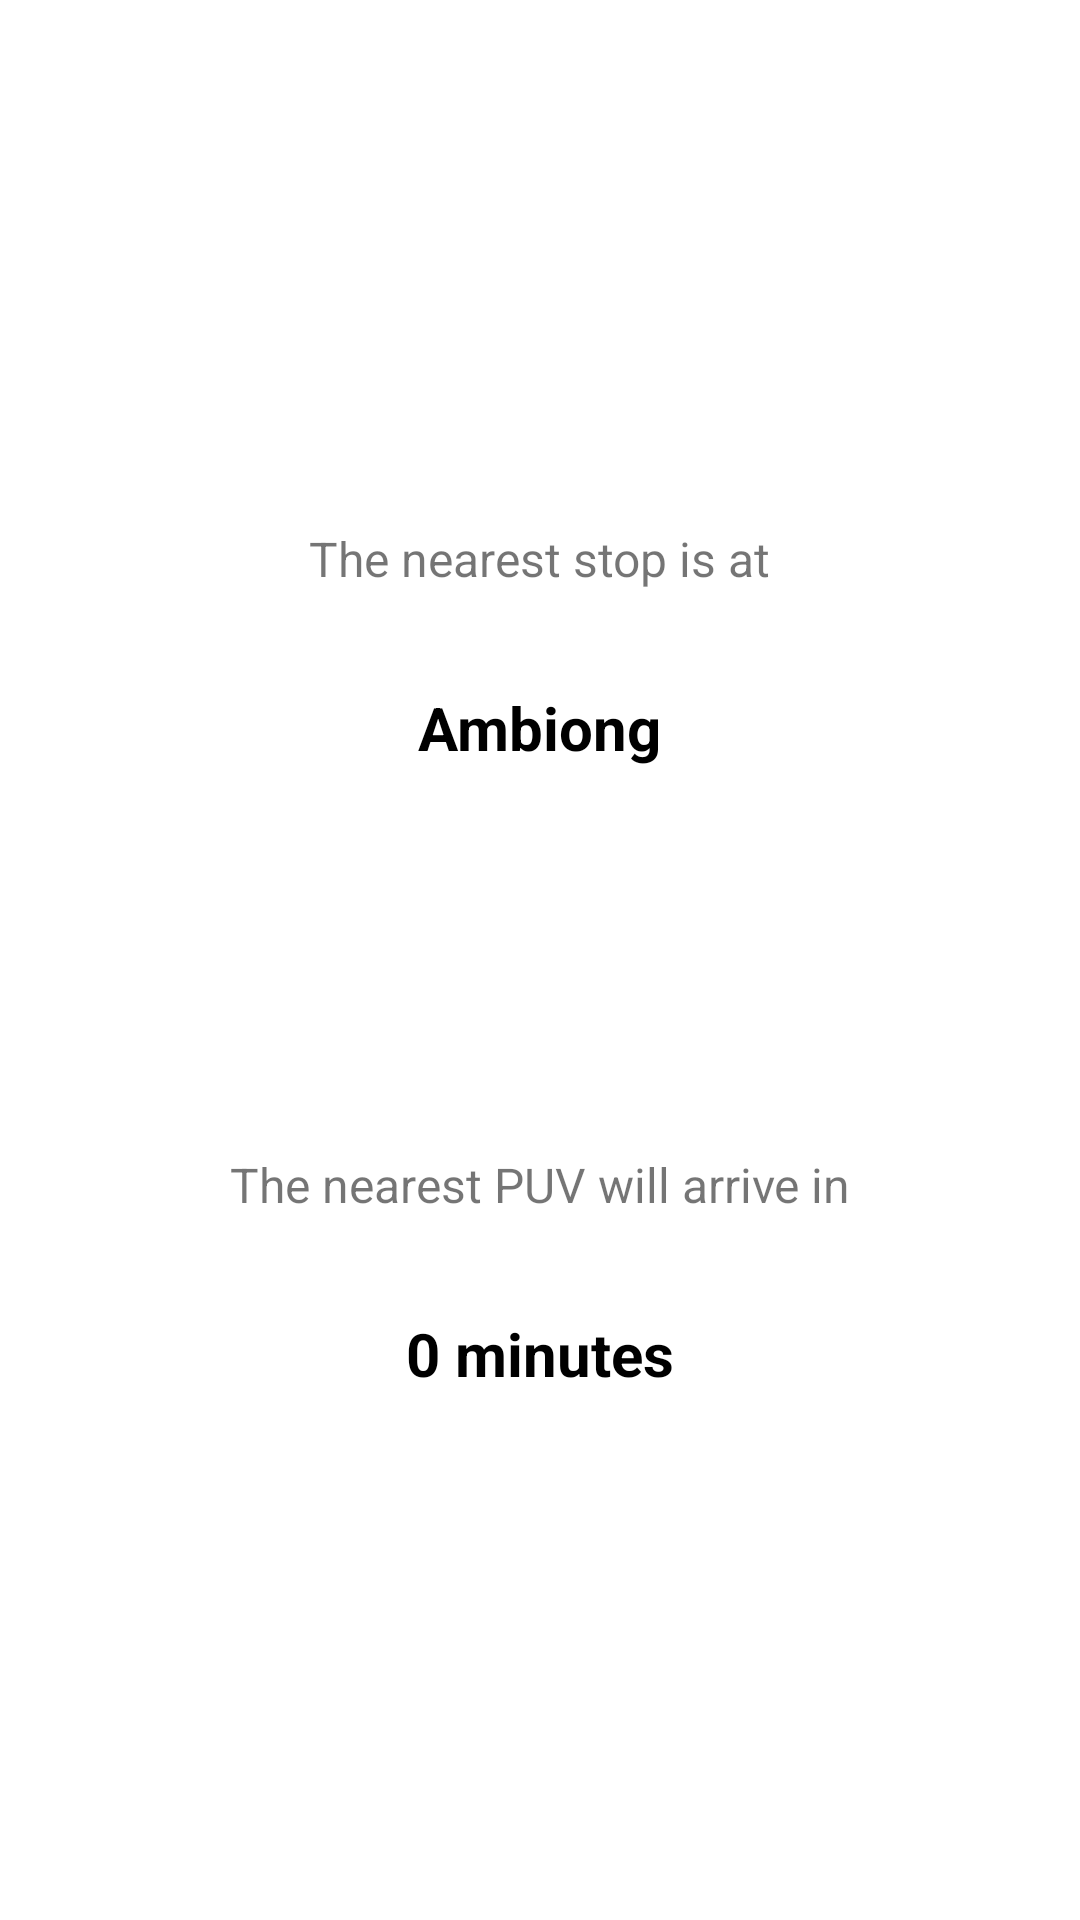

The Android layout XML behind this screen, and the referenced resources:
<!-- AndroidManifest.xml: application theme Theme.PUVTrackingSystem -->
<!-- res/layout/activity_nearest_nodes.xml -->
<?xml version="1.0" encoding="utf-8"?>
<androidx.constraintlayout.widget.ConstraintLayout xmlns:android="http://schemas.android.com/apk/res/android"
    xmlns:app="http://schemas.android.com/apk/res-auto"
    xmlns:tools="http://schemas.android.com/tools"
    android:layout_width="match_parent"
    android:layout_height="match_parent"
    tools:context=".NearestNodesActivity">

    <TextView
        android:id="@+id/textView3"
        android:layout_width="wrap_content"
        android:layout_height="wrap_content"
        android:layout_marginTop="256dp"
        android:layout_marginBottom="16dp"
        android:text="The nearest stop is at"
        android:textSize="16sp"
        app:layout_constraintBottom_toTopOf="@+id/nearest_stop_tv"
        app:layout_constraintEnd_toEndOf="parent"
        app:layout_constraintStart_toStartOf="parent"
        app:layout_constraintTop_toTopOf="parent" />

    <TextView
        android:id="@+id/textView5"
        android:layout_width="wrap_content"
        android:layout_height="wrap_content"
        android:layout_marginTop="64dp"
        android:layout_marginBottom="16dp"
        android:text="The nearest PUV will arrive in"
        android:textSize="16sp"
        app:layout_constraintBottom_toTopOf="@+id/nearest_eta_tv"
        app:layout_constraintEnd_toEndOf="parent"
        app:layout_constraintStart_toStartOf="parent"
        app:layout_constraintTop_toBottomOf="@+id/nearest_stop_tv" />

    <TextView
        android:id="@+id/nearest_stop_tv"
        android:layout_width="wrap_content"
        android:layout_height="wrap_content"
        android:layout_marginTop="16dp"
        android:layout_marginBottom="64dp"
        android:text="Ambiong"
        android:textColor="@color/black"
        android:textSize="20sp"
        android:textStyle="bold"
        app:layout_constraintBottom_toTopOf="@+id/textView5"
        app:layout_constraintEnd_toEndOf="parent"
        app:layout_constraintStart_toStartOf="parent"
        app:layout_constraintTop_toBottomOf="@+id/textView3" />

    <TextView
        android:id="@+id/nearest_eta_tv"
        android:layout_width="wrap_content"
        android:layout_height="wrap_content"
        android:layout_marginTop="16dp"
        android:layout_marginBottom="256dp"
        android:text="0 minutes"
        android:textColor="@color/black"
        android:textSize="20sp"
        android:textStyle="bold"
        app:layout_constraintBottom_toBottomOf="parent"
        app:layout_constraintEnd_toEndOf="parent"
        app:layout_constraintStart_toStartOf="parent"
        app:layout_constraintTop_toBottomOf="@+id/textView5" />
</androidx.constraintlayout.widget.ConstraintLayout>
<!-- resources referenced by this layout -->
<resources>
  <color name="black">#FF000000</color>
  <style name="Theme.PUVTrackingSystem" parent="Theme.MaterialComponents.Light.DarkActionBar">
          
          <item name="colorPrimary">@color/purple_500</item>
          <item name="colorPrimaryVariant">@color/purple_700</item>
          <item name="colorOnPrimary">@color/white</item>
          
          <item name="colorSecondary">@color/teal_200</item>
          <item name="colorSecondaryVariant">@color/teal_700</item>
          <item name="colorOnSecondary">@color/black</item>
          
          <item name="android:statusBarColor">?attr/colorPrimaryVariant</item>
          
      </style>
  <color name="purple_500">#1E763C</color>
  <color name="purple_700">#0E3F24</color>
  <color name="white">#FFFFFFFF</color>
  <color name="teal_200">#FF03DAC5</color>
  <color name="teal_700">#FF018786</color>
</resources>
